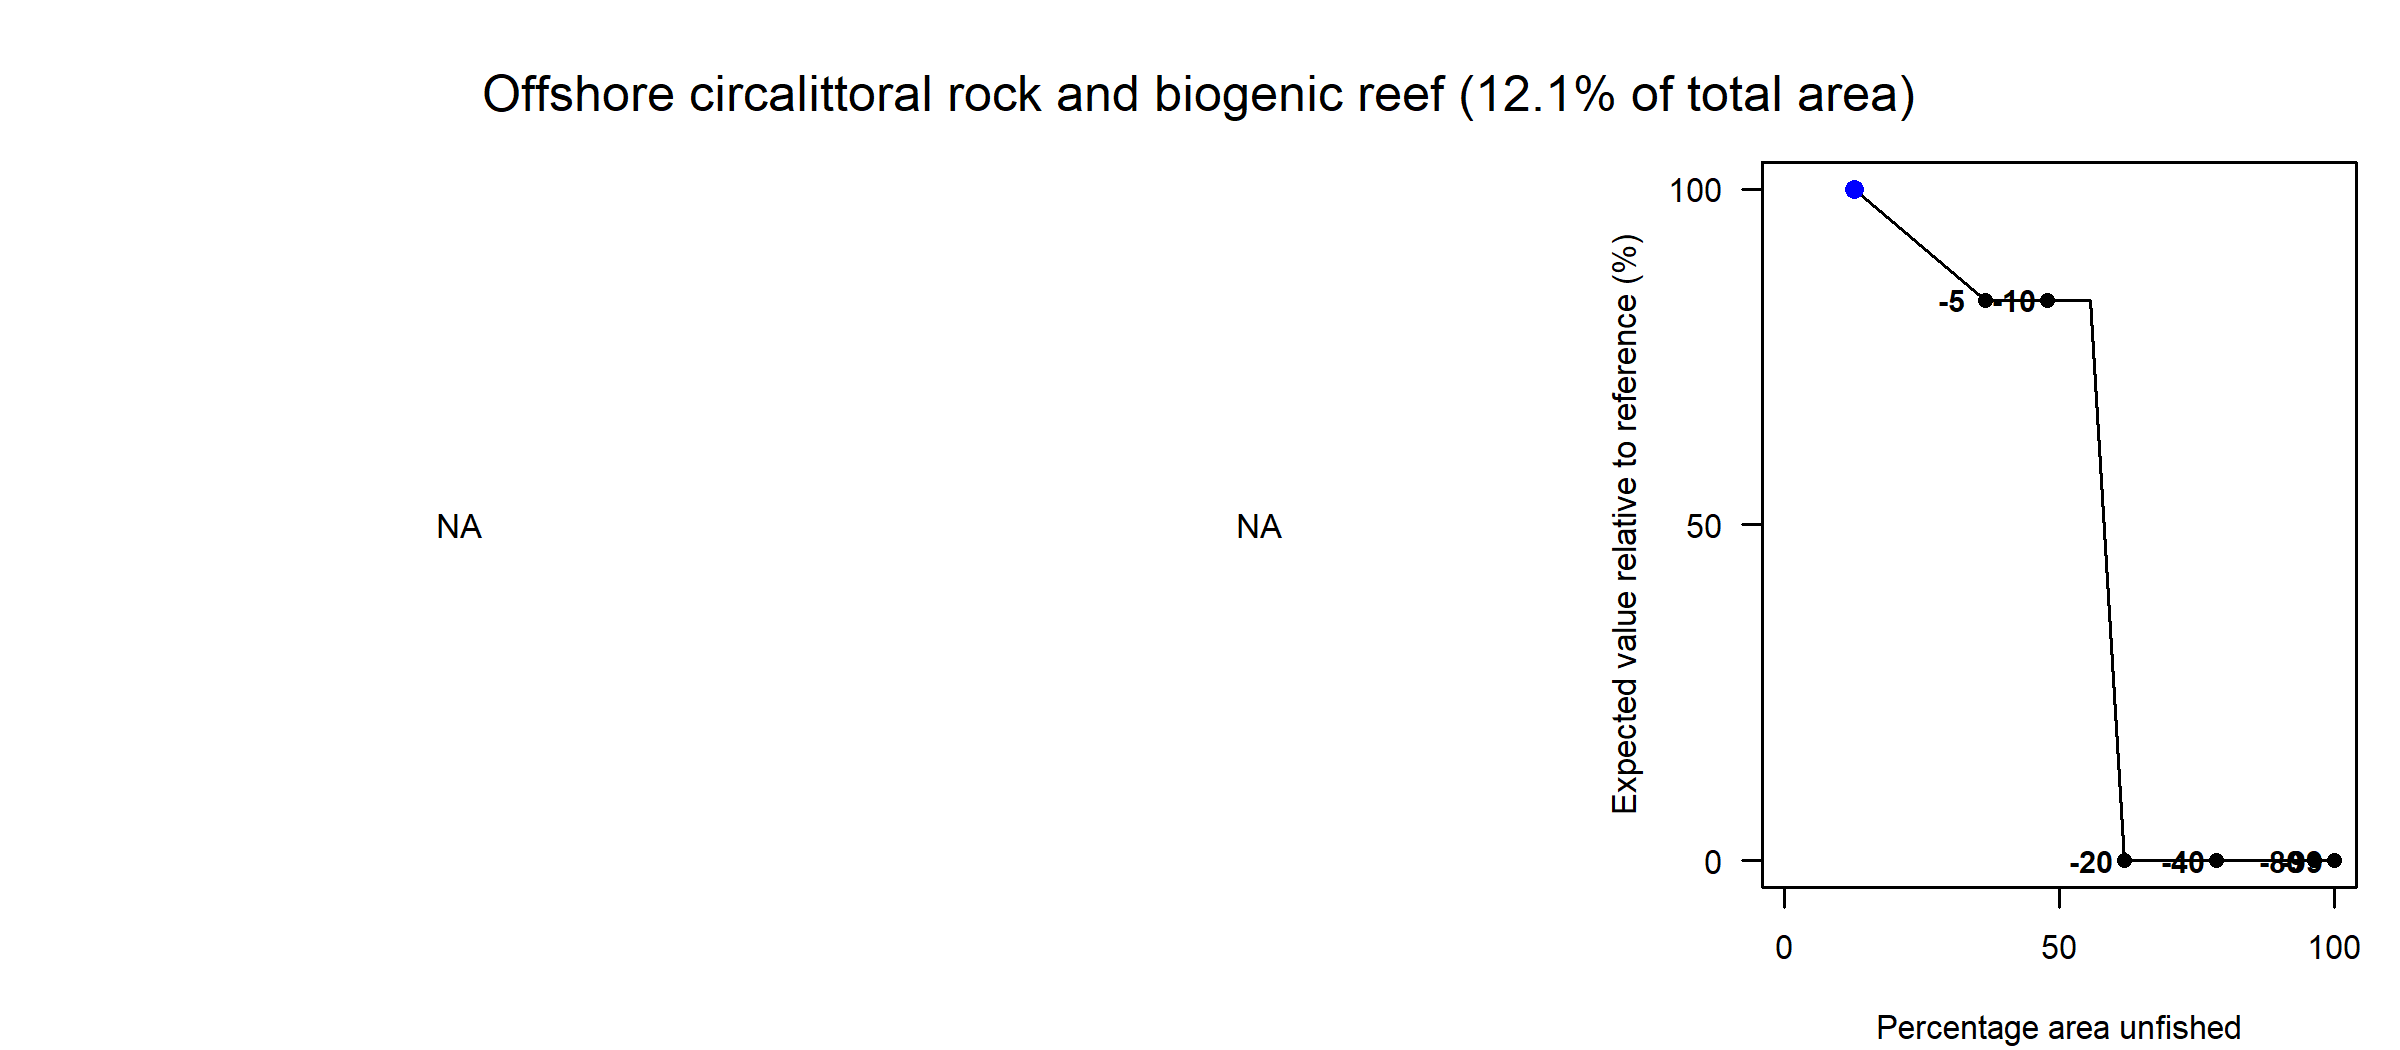

Values plotted in this chart, from the file beside it:
Effort reduction as a percentage, Average PD impact, Average L1 impact, Percentage area unfished, Percentage of total value, Percentage of total weight
0, NA, NA, 12.82, 100, 100
5, NA, NA, 36.64, 83.5, 91.17
10, NA, NA, 47.9, 83.5, 81.81
15, NA, NA, 55.7, 83.5, 73.81
20, NA, NA, 61.91, 0, 65.35
30, NA, NA, 70.99, 0, 51.83
40, NA, NA, 78.52, 0, 37.62
60, NA, NA, 88.79, 0, 20.92
80, NA, NA, 96.33, 0, 5.85
99, NA, NA, 100, 0, 0.01
